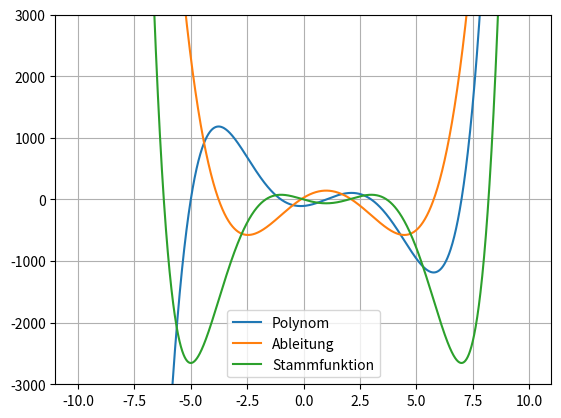

Recreate this plot in Python.
import numpy as np
import matplotlib.pyplot as plt


def horner(p, x):
    y = p[0] * np.ones(x.shape, dtype=np.float64)
    for k in range(1, p.size):
        y = y * x + p[k] * np.ones(x.shape, dtype=np.float64)
    return y


def polynomLoesenAbleitenIntegrieren(a, xmin, xmax):
    a = np.array(a, dtype=np.float64)
    x = np.arange(xmin, xmax, 0.01)
    p = horner(a, x)
    dp = derivative(a, x)
    pint = integral(a, x)
    return x, p, dp, pint


def derivative(a, x):
    adiff = a[0:-1] * np.arange(a.size - 1, 0, -1)
    ydiff = horner(adiff, x)
    return ydiff


def integral(a, x):
    aint = np.zeros(a.size + 1)
    aint[0:-1] = a / np.arange(a.size, 0, -1)
    yint = horner(aint, x)
    return yint


# 1x^5, -5x^4, -30x^3, 110x^2, 29x, -105 -> 1, -5, -30, 110, 29, -105
# --> HIER AN AUFGABE ANPASSEN
[x, p, dp, pint] = polynomLoesenAbleitenIntegrieren([1, -5, -30, 110, 29, -105], -10, 10)

plt.figure()
plt.plot(x, p, label="Polynom")
plt.plot(x, dp, label="Ableitung")
plt.plot(x, pint, label="Stammfunktion")
plt.ylim(-3000, 3000)
plt.grid()
plt.legend()
plt.show()